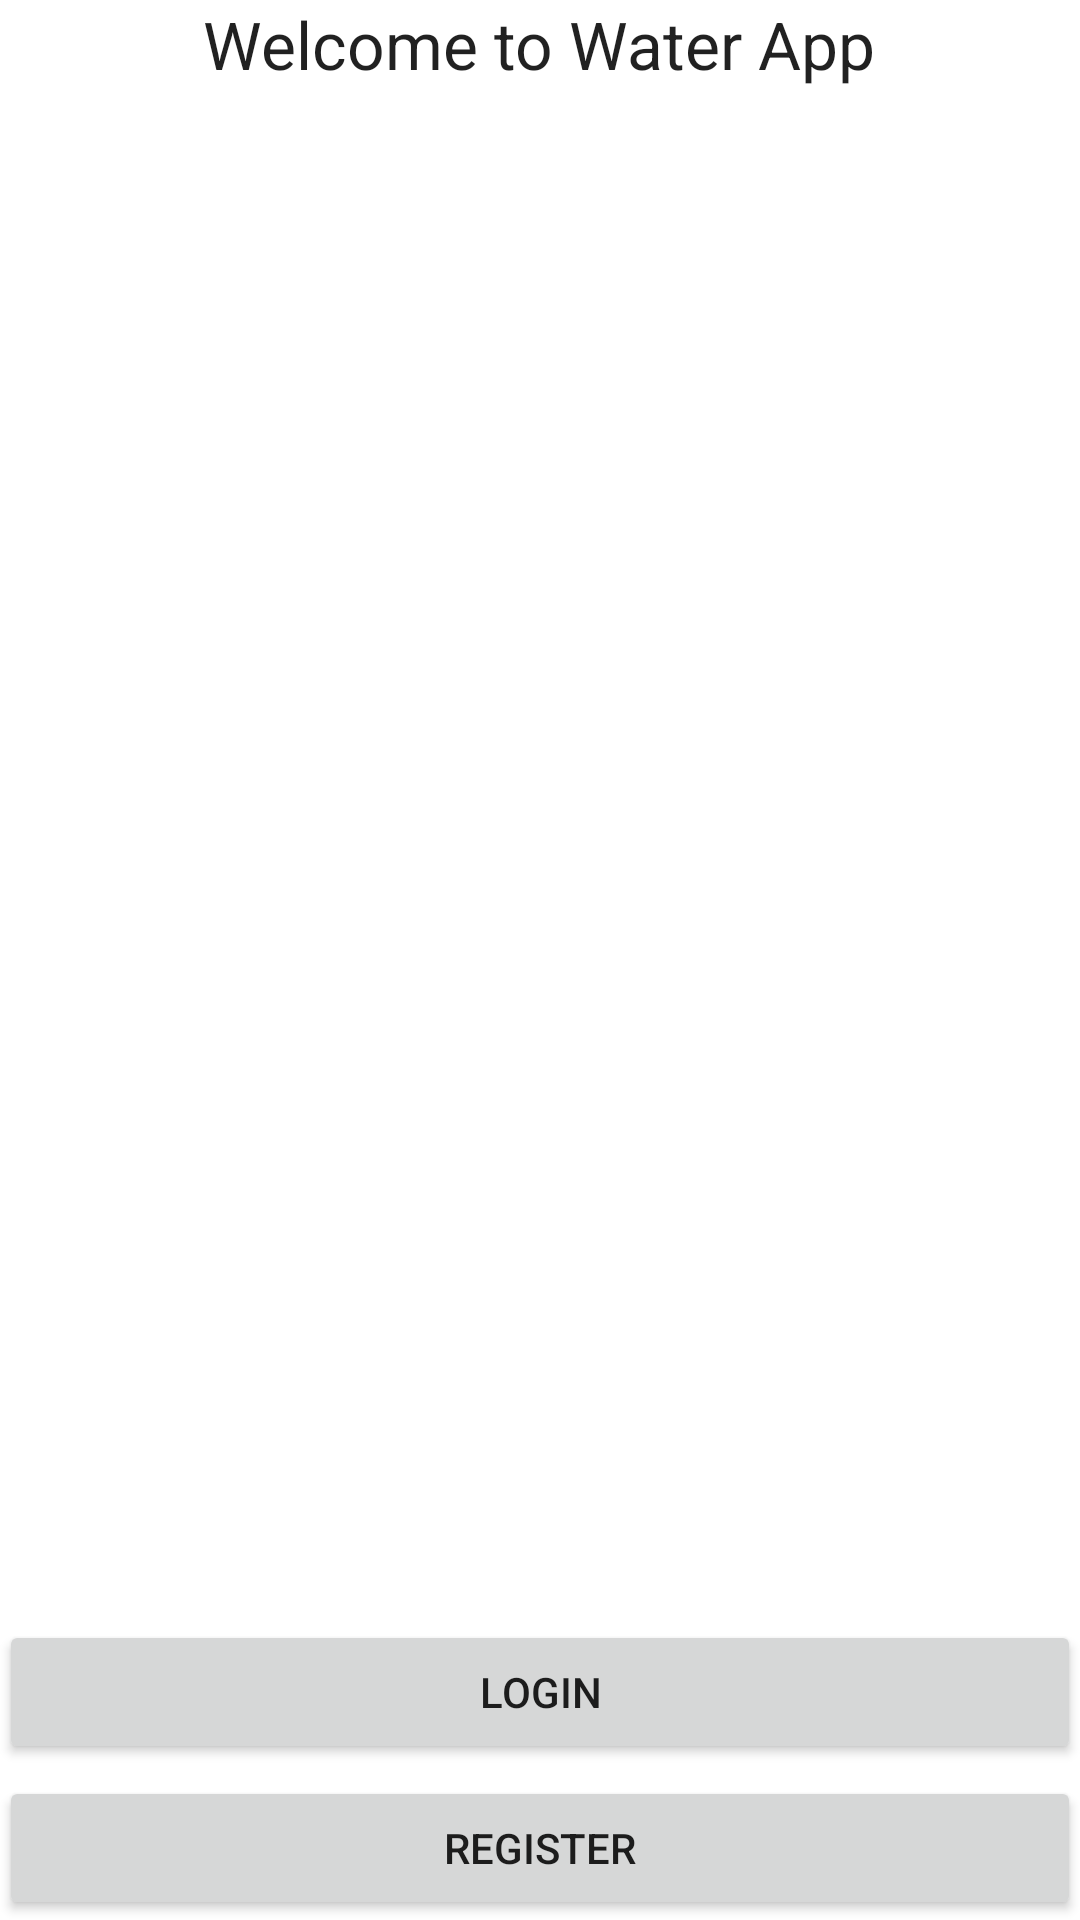

The Android layout XML behind this screen, and the referenced resources:
<!-- AndroidManifest.xml: application theme AppTheme -->
<!-- res/layout/content_welcome.xml -->
<?xml version="1.0" encoding="utf-8"?>
<RelativeLayout xmlns:android="http://schemas.android.com/apk/res/android"
    xmlns:app="http://schemas.android.com/apk/res-auto"
    xmlns:tools="http://schemas.android.com/tools"
    android:id="@+id/content_welcome"
    android:layout_width="match_parent"
    android:layout_height="match_parent"
    android:paddingBottom="@dimen/activity_vertical_margin"
    android:paddingLeft="@dimen/activity_horizontal_margin"
    android:paddingRight="@dimen/activity_horizontal_margin"
    android:paddingTop="@dimen/activity_vertical_margin"
    app:layout_behavior="@string/appbar_scrolling_view_behavior"
    tools:context="com.two_six_mafia.root.waterapp.Controller.WelcomeActivity"
    tools:showIn="@layout/activity_welcome">

    <TextView
        android:text="Welcome to Water App"
        android:layout_width="wrap_content"
        android:layout_height="wrap_content"
        android:id="@+id/textView3"
        android:textAppearance="@android:style/TextAppearance.Material.Large"
        android:layout_alignParentTop="true"
        android:layout_centerHorizontal="true" />

    <Button
        android:text="Register"
        android:layout_width="match_parent"
        android:layout_height="wrap_content"
        android:id="@+id/welcome_register"
        android:layout_alignParentBottom="true"
        android:layout_centerHorizontal="true" />

    <Button
        android:text="Login"
        android:layout_width="match_parent"
        android:layout_height="wrap_content"
        android:id="@+id/welcome_login"
        android:layout_alignParentBottom="true"
        android:layout_alignLeft="@+id/welcome_register"
        android:layout_alignStart="@+id/welcome_register"
        android:layout_marginBottom="52dp" />
</RelativeLayout>
<!-- res/layout/activity_welcome.xml (included above) -->
<?xml version="1.0" encoding="utf-8"?>
<android.support.design.widget.CoordinatorLayout xmlns:android="http://schemas.android.com/apk/res/android"
    xmlns:app="http://schemas.android.com/apk/res-auto"
    xmlns:tools="http://schemas.android.com/tools"
    android:layout_width="match_parent"
    android:layout_height="match_parent"
    android:fitsSystemWindows="true"
    tools:context="com.two_six_mafia.root.waterapp.Controller.WelcomeActivity">

    <android.support.design.widget.AppBarLayout
        android:layout_width="match_parent"
        android:layout_height="wrap_content"
        android:theme="@style/AppTheme.AppBarOverlay">

        <android.support.v7.widget.Toolbar
            android:id="@+id/toolbar"
            android:layout_width="match_parent"
            android:layout_height="?attr/actionBarSize"
            android:background="?attr/colorPrimary"
            app:popupTheme="@style/AppTheme.PopupOverlay" />

    </android.support.design.widget.AppBarLayout>

    <include layout="@layout/content_welcome" />

</android.support.design.widget.CoordinatorLayout>
<!-- resources referenced by this layout -->
<resources>

</resources>
